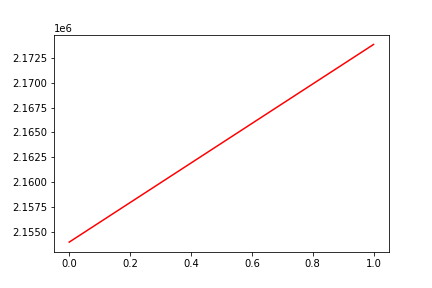

Source data for this figure (header and first rows):
, date, assets
0, 0, 2153965
1, 20200203, 2173843
